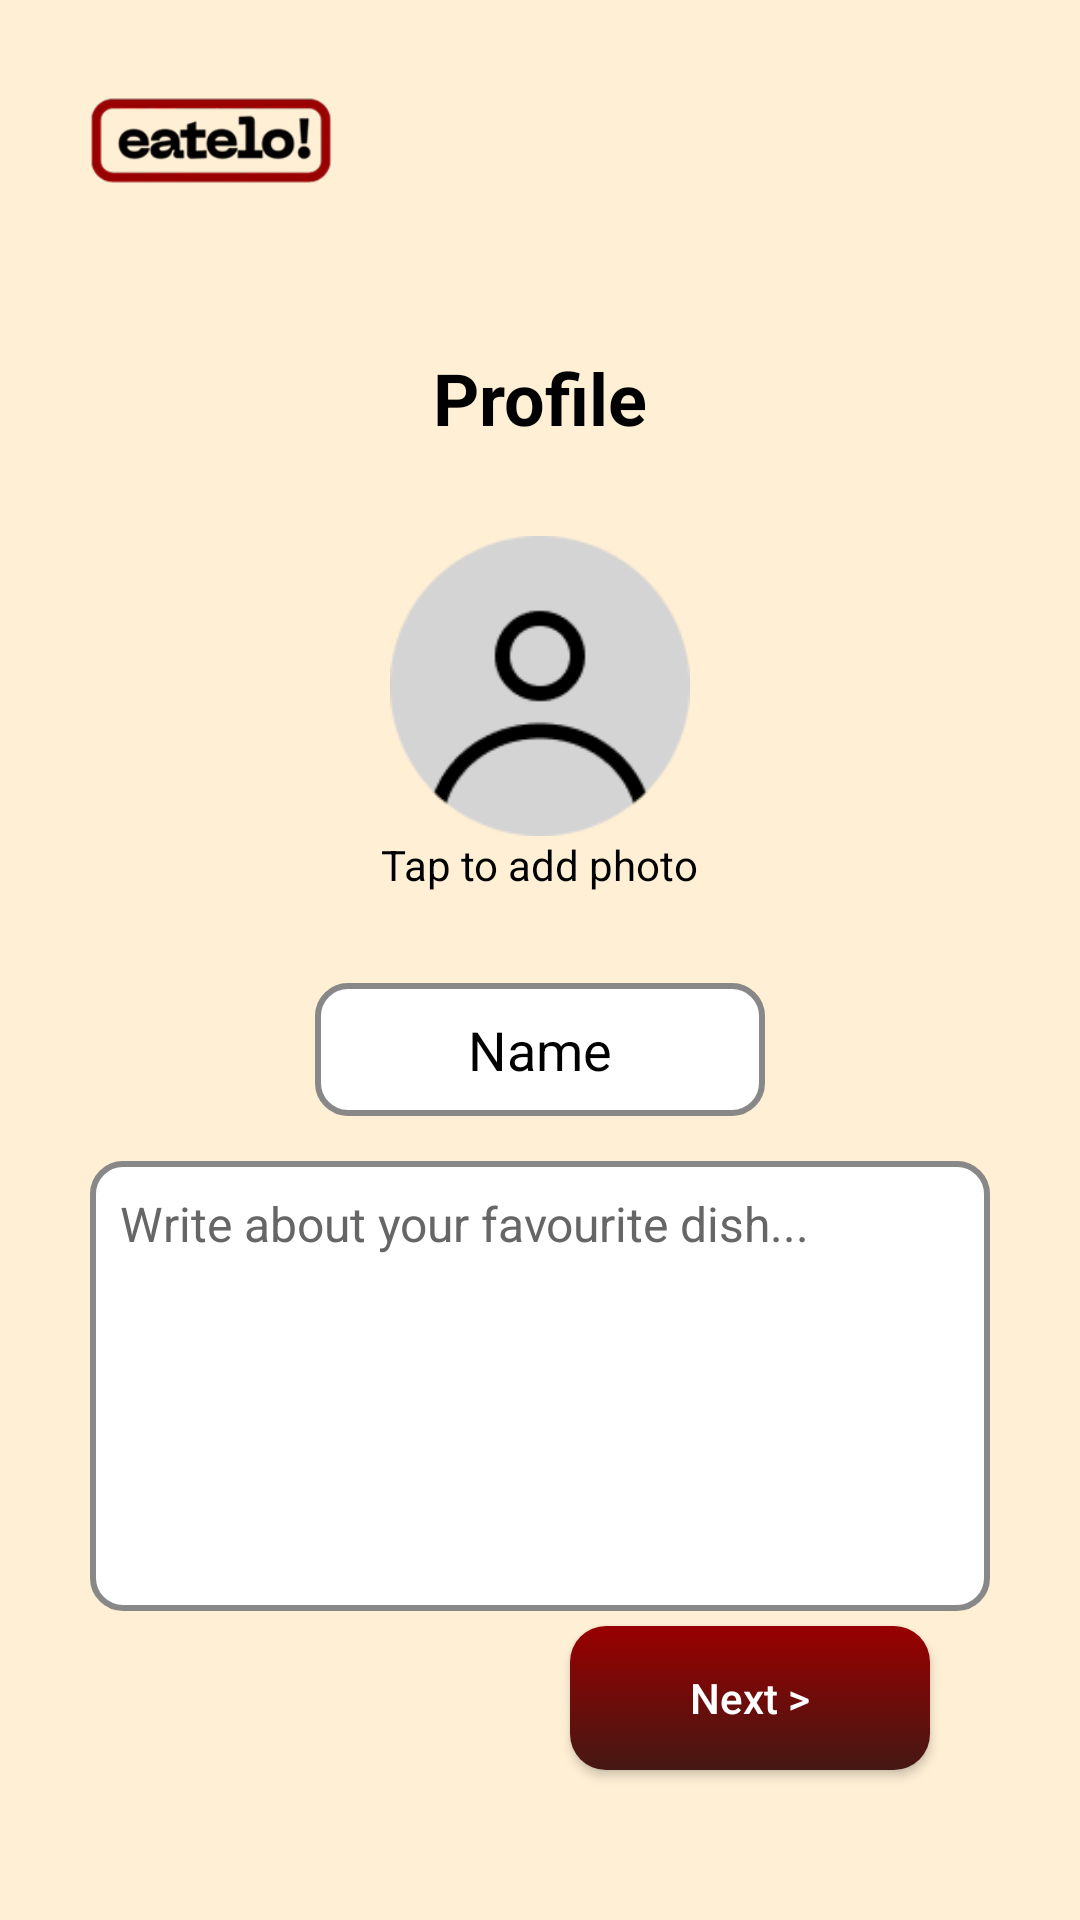

Produce the Android XML layout that renders to this screen, including the resource entries it uses.
<!-- AndroidManifest.xml: application theme Theme.Eatelo -->
<!-- res/layout/activity_profile.xml -->
<RelativeLayout xmlns:android="http://schemas.android.com/apk/res/android"
    android:layout_width="match_parent"
    android:layout_height="match_parent"
    android:background="@color/beige">

    
    <ImageView
        android:id="@+id/logo"
        android:layout_width="220dp"
        android:layout_height="106dp"
        android:layout_marginTop="-10dp"
        android:layout_marginLeft="-40dp"
        android:src="@drawable/logo" />

    <TextView
        android:id="@+id/title"
        android:layout_width="wrap_content"
        android:layout_height="wrap_content"
        android:layout_below="@id/logo"
        android:layout_marginTop="20dp"
        android:layout_centerHorizontal="true"
        android:text="Profile"
        android:textSize="24sp"
        android:textColor="@color/black"
        android:textStyle="bold" />

    
    <ImageView
        android:id="@+id/profileImage"
        android:layout_width="100dp"
        android:layout_height="100dp"
        android:layout_centerHorizontal="true"
        android:layout_below="@id/title"
        android:layout_marginTop="30dp"
        android:src="@drawable/ic_profile_placeholder"
        android:contentDescription="Profile Picture"
        android:scaleType="centerCrop"
        android:background="@drawable/circle"
        android:clipToOutline="true"/>

    <TextView
        android:id="@+id/tapToAddPhoto"
        android:layout_width="wrap_content"
        android:layout_height="wrap_content"
        android:layout_below="@id/profileImage"
        android:layout_centerHorizontal="true"
        android:text="Tap to add photo"
        android:textSize="14sp"
        android:textColor="@color/black"/>

    
    <EditText
        android:id="@+id/nameInput"
        android:layout_marginTop="30dp"
        android:layout_width="150dp"
        android:layout_height="wrap_content"
        android:layout_below="@id/tapToAddPhoto"
        android:layout_centerHorizontal="true"
        android:hint="Name"
        android:background="@drawable/edittext_rounded"
        android:textColor="@color/black"
        android:textColorHint="@color/list_grey"
        android:padding="10dp"
        android:textSize="18sp"
        android:imeOptions="actionNext"
        android:gravity="center" />

    
    <EditText
        android:id="@+id/bioInput"
        android:layout_marginTop="15dp"
        android:layout_width="300dp"
        android:layout_height="150dp"
        android:layout_below="@id/nameInput"
        android:layout_centerHorizontal="true"
        android:hint="Write about your favourite dish..."
        android:background="@drawable/edittext_rounded"
        android:textColor="@color/black"
        android:textColorHint="#666666"
        android:padding="10dp"
        android:textSize="16sp"
        android:gravity="top"
        android:inputType="textMultiLine"/>

    
    <android.widget.Button
        android:id="@+id/nextButton"
        android:layout_width="wrap_content"
        android:layout_height="wrap_content"
        android:paddingHorizontal="40dp"
        android:layout_alignParentBottom="true"
        android:layout_alignParentEnd="true"
        android:layout_marginBottom="50dp"
        android:layout_marginRight="50dp"
        android:backgroundTint="@null"
        android:background="@drawable/gradient_button"
        android:textColor="@color/white"
        android:textAllCaps="false"
        android:text="Next >" />
</RelativeLayout>
<!-- resources referenced by this layout -->
<resources>
  <color name="beige">#FFEFD5</color>
  <color name="black">#FF000000</color>
  <color name="white">#FFFFFFFF</color>
  <!-- drawable edittext_rounded (drawable) -->
  <?xml version="1.0" encoding="utf-8"?>
  <shape xmlns:android="http://schemas.android.com/apk/res/android">
      <solid android:color="#FFFFFF"/> 
      <corners android:radius="10dp"/> 
      <stroke android:color="#888888" android:width="2dp"/> 
  </shape>
  <!-- drawable gradient_button (drawable) -->
  <?xml version="1.0" encoding="utf-8"?>
          <shape xmlns:android="http://schemas.android.com/apk/res/android" android:shape="rectangle">
              <gradient
                  android:angle="270"
                  android:startColor="@color/red"
                  android:endColor="@color/dark_red"/>
              <corners android:radius="12dp"/>
          </shape>
  <!-- drawable ic_profile_placeholder: png bitmap (drawable, 3817 bytes) -->
  <!-- drawable logo: png bitmap (drawable, 12775 bytes) -->
  <style name="Theme.Eatelo" parent="Base.Theme.Eatelo" />
  <color name="red">#990000</color>
  <color name="dark_red">#451813</color>
  <style name="Base.Theme.Eatelo" parent="Theme.Material3.DayNight.NoActionBar">
          
          
      </style>
</resources>
